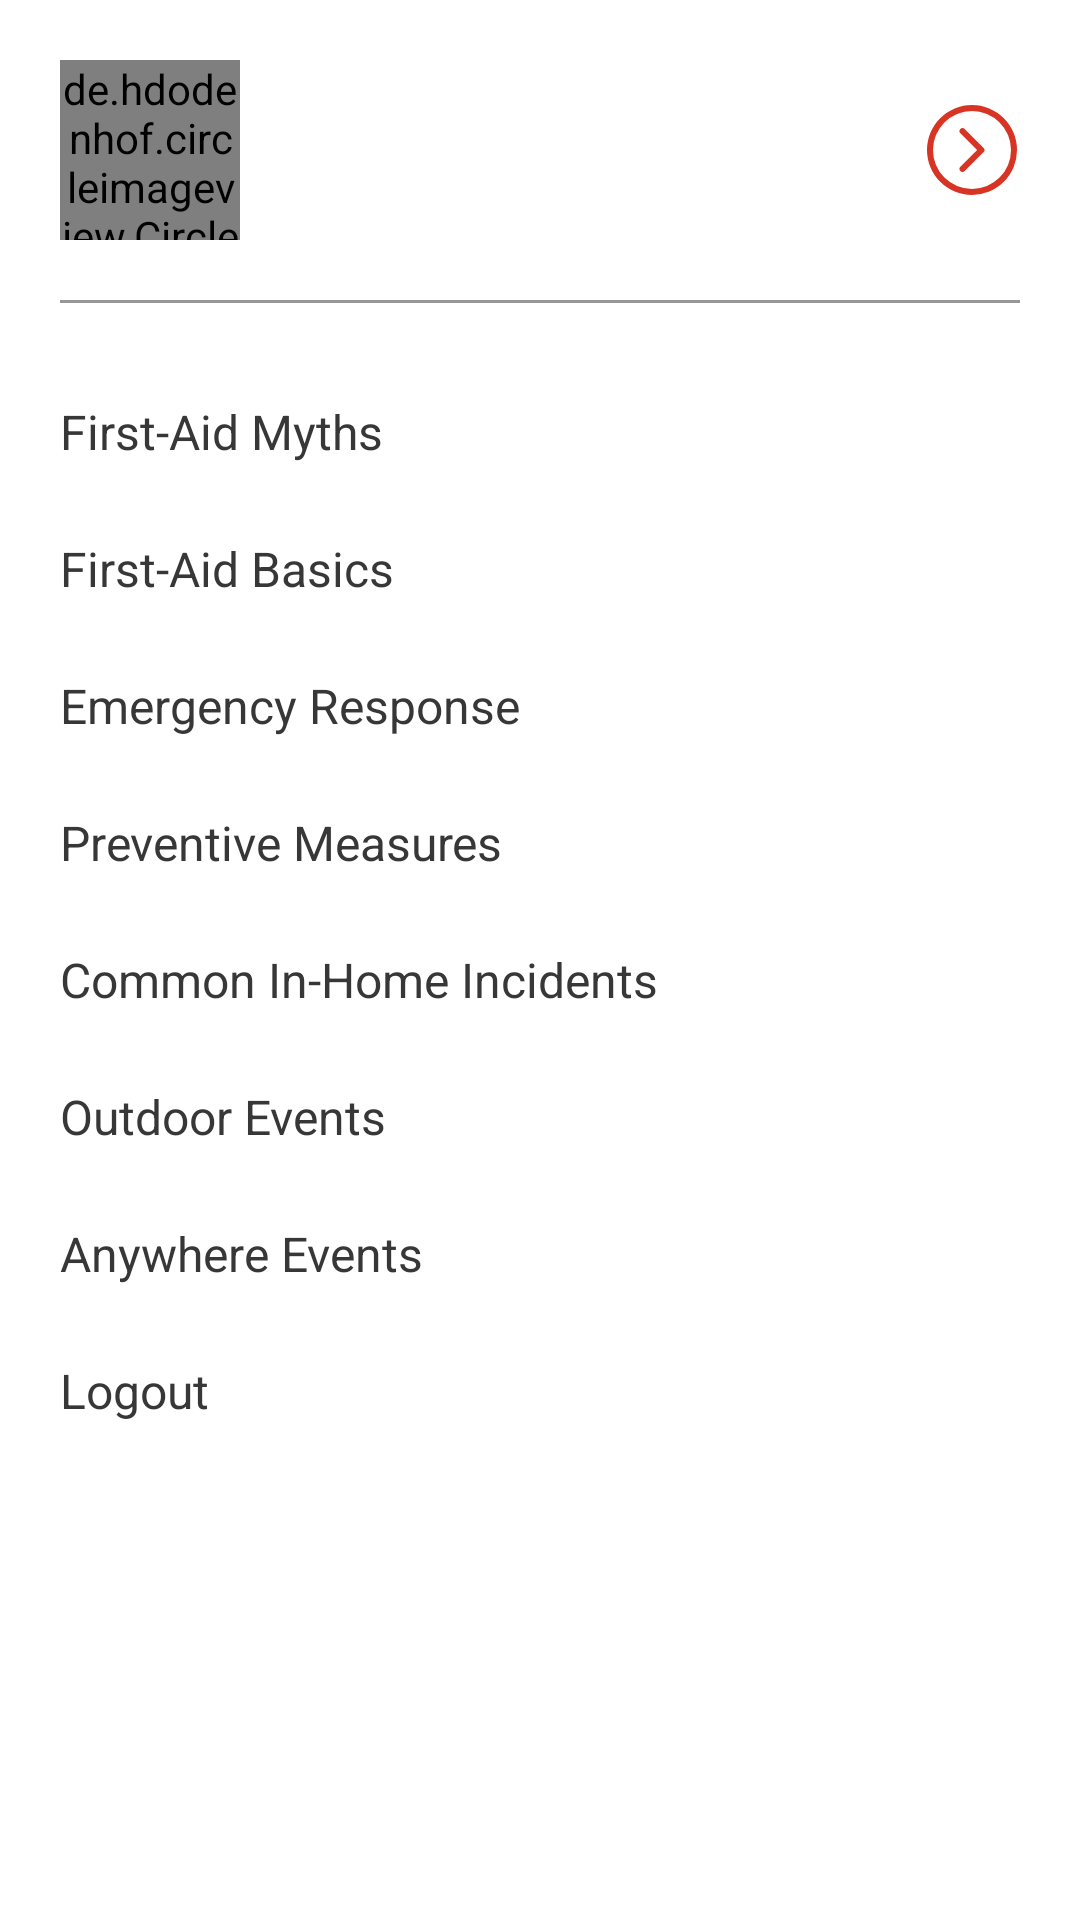

Android layout source for this screen:
<!-- AndroidManifest.xml: application theme AppTheme -->
<!-- res/layout/layout_nav_drawer.xml -->
<?xml version="1.0" encoding="utf-8"?>
<com.google.android.material.navigation.NavigationView xmlns:android="http://schemas.android.com/apk/res/android"
    xmlns:app="http://schemas.android.com/apk/res-auto"
    android:id="@+id/drawer_layout"
    android:layout_width="match_parent"
    android:layout_height="match_parent"
    android:layout_gravity="start"
    android:background="@color/color_ffffff">

    <ScrollView
        android:layout_width="match_parent"
        android:layout_height="match_parent">

        <LinearLayout
            android:layout_width="match_parent"
            android:layout_height="wrap_content"
            android:orientation="vertical"
            android:padding="@dimen/dimen_20dp">

            <RelativeLayout
                android:id="@+id/rlProfileLayout"
                android:layout_width="match_parent"
                android:layout_height="wrap_content">

                <de.hdodenhof.circleimageview.CircleImageView
                    android:id="@+id/ivProfilePic"
                    android:layout_width="@dimen/dimen_60dp"
                    android:layout_height="@dimen/dimen_60dp"
                    app:civ_border_color="@color/colorPrimary"
                    app:civ_border_width="@dimen/dimen_1dp"
                    android:src="@drawable/ic_user_placeholder"
                    android:layout_centerVertical="true" />

                <LinearLayout
                    android:layout_width="match_parent"
                    android:layout_height="match_parent"
                    android:layout_centerVertical="true"
                    android:layout_marginStart="@dimen/dimen_14dp"
                    android:layout_marginEnd="@dimen/dimen_14dp"
                    android:layout_toStartOf="@+id/ivNextProfile"
                    android:layout_toEndOf="@+id/ivProfilePic"
                    android:orientation="vertical">

                    <TextView
                        android:id="@+id/tvName"
                        style="@style/NavTextView"
                        android:ellipsize="end"
                        android:maxLines="2"
                        android:paddingTop="0dp"
                        android:paddingBottom="0dp" />

                    <TextView
                        android:id="@+id/tvEmail"
                        android:layout_width="match_parent"
                        android:layout_height="wrap_content"
                        android:ellipsize="end"
                        android:maxLines="2"
                        android:textColor="@color/color_373737"
                        android:textSize="@dimen/font_14sp" />
                </LinearLayout>

                <ImageView
                    android:id="@+id/ivNextProfile"
                    android:layout_width="wrap_content"
                    android:layout_height="wrap_content"
                    android:layout_alignParentEnd="true"
                    android:layout_centerVertical="true"
                    android:src="@drawable/ic_next_with_circle" />
            </RelativeLayout>

            <View
                android:layout_width="match_parent"
                android:layout_height="@dimen/dimen_1dp"
                android:layout_marginTop="@dimen/dimen_20dp"
                android:layout_marginBottom="@dimen/dimen_20dp"
                android:background="@color/color_979797" />


            <TextView
                android:id="@+id/tvMyths"
                style="@style/NavTextView"
                android:text="@string/text_first_aid_myths" />

            <TextView
                android:id="@+id/tvBasics"
                style="@style/NavTextView"
                android:text="@string/text_first_aid_basics" />

            <TextView
                android:id="@+id/tvEmergencyResponse"
                style="@style/NavTextView"
                android:text="@string/text_emergency_response" />

            <TextView
                android:id="@+id/tvPreventiveMeasures"
                style="@style/NavTextView"
                android:text="@string/text_preventive_measures" />

            <TextView
                android:id="@+id/tvCommonInHome"
                style="@style/NavTextView"
                android:text="@string/text_common_in_home_incidents" />

            <TextView
                android:id="@+id/tvOutdoorEvents"
                style="@style/NavTextView"
                android:text="@string/text_outdoor_events" />

            <TextView
                android:id="@+id/tvAnywhereEvents"
                style="@style/NavTextView"
                android:text="@string/text_anywhere_events" />




































            <TextView
                android:id="@+id/tvLogout"
                style="@style/NavTextView"
                android:text="@string/text_logout" />

        </LinearLayout>

    </ScrollView>

</com.google.android.material.navigation.NavigationView>
<!-- resources referenced by this layout -->
<resources>
  <color name="colorPrimary">#d73424</color>
  <color name="color_373737">#373737</color>
  <color name="color_979797">#979797</color>
  <color name="color_ffffff">#FFFFFF</color>
  <dimen name="dimen_14dp">14dp</dimen>
  <dimen name="dimen_1dp">1dp</dimen>
  <dimen name="dimen_20dp">20dp</dimen>
  <dimen name="dimen_60dp">60dp</dimen>
  <dimen name="font_14sp">14sp</dimen>
  <!-- drawable ic_next_with_circle (drawable) -->
  <vector xmlns:android="http://schemas.android.com/apk/res/android"
      android:width="32dp"
      android:height="32dp"
      android:viewportWidth="32"
      android:viewportHeight="32">
    <path
        android:fillColor="#d73424"
        android:pathData="M1,16A15,15 0,1 1,16 31,15 15,0 0,1 1,16ZM29,16A13,13 0,1 0,16 29,13 13,0 0,0 29,16Z"/>
    <path
        android:fillColor="#d73424"
        android:pathData="M12.13,21.59 L17.71,16l-5.58,-5.59a1,1 0,0 1,0 -1.41h0a1,1 0,0 1,1.41 0l6.36,6.36a0.91,0.91 0,0 1,0 1.28L13.54,23a1,1 0,0 1,-1.41 0h0A1,1 0,0 1,12.13 21.59Z"/>
  </vector>
  <string name="text_anywhere_events">Anywhere Events</string>
  <string name="text_common_conditions">Common Conditions</string>
  <string name="text_common_in_home_incidents">Common In-Home Incidents</string>
  <string name="text_emergency_events">Emergency Events</string>
  <string name="text_emergency_response">Emergency Response</string>
  <string name="text_first_aid_at_work">First-Aid at Work</string>
  <string name="text_first_aid_basics">First-Aid Basics</string>
  <string name="text_first_aid_myths">First-Aid Myths</string>
  <string name="text_logout">Logout</string>
  <string name="text_one_for_the_road">One for the Road</string>
  <string name="text_other_safety_concerns">Other Safety Concerns</string>
  <string name="text_outdoor_events">Outdoor Events</string>
  <string name="text_preventive_measures">Preventive Measures</string>
  <string name="text_serious_incidents">Serious Incidents</string>
  <string name="text_vacation_safety">Vacation Safety</string>
  <style name="NavTextView">
          <item name="android:layout_width">match_parent</item>
          <item name="android:layout_height">wrap_content</item>
          <item name="android:textColor">@color/color_373737</item>
          <item name="android:textSize">@dimen/font_16sp</item>
          <item name="android:paddingTop">@dimen/dimen_12dp</item>
          <item name="android:paddingBottom">@dimen/dimen_12dp</item>
          <item name="android:drawablePadding">@dimen/dimen_20dp</item>
          <item name="android:background">@drawable/background_white_with_ripple_effect</item>
          <item name="android:gravity">center_vertical</item>
          <item name="android:clickable">true</item>
      </style>
  <style name="AppTheme" parent="Theme.AppCompat.Light.NoActionBar">
          
          <item name="colorPrimary">@color/colorPrimary</item>
          <item name="colorPrimaryDark">@color/colorPrimaryDark</item>
          <item name="colorAccent">@color/colorAccent</item>
      </style>
  <dimen name="font_16sp">16sp</dimen>
  <dimen name="dimen_12dp">12dp</dimen>
  <!-- drawable background_white_with_ripple_effect (drawable) -->
  <?xml version="1.0" encoding="utf-8"?>
  <selector xmlns:android="http://schemas.android.com/apk/res/android">
      <item>
          <ripple android:color="?android:colorControlHighlight">
              <item>
                  <shape>
                      <solid android:color="@color/color_ffffff" />
                  </shape>
              </item>
          </ripple>
      </item>
  </selector>
  <color name="colorPrimaryDark">#d73424</color>
  <color name="colorAccent">#d73424</color>
</resources>
